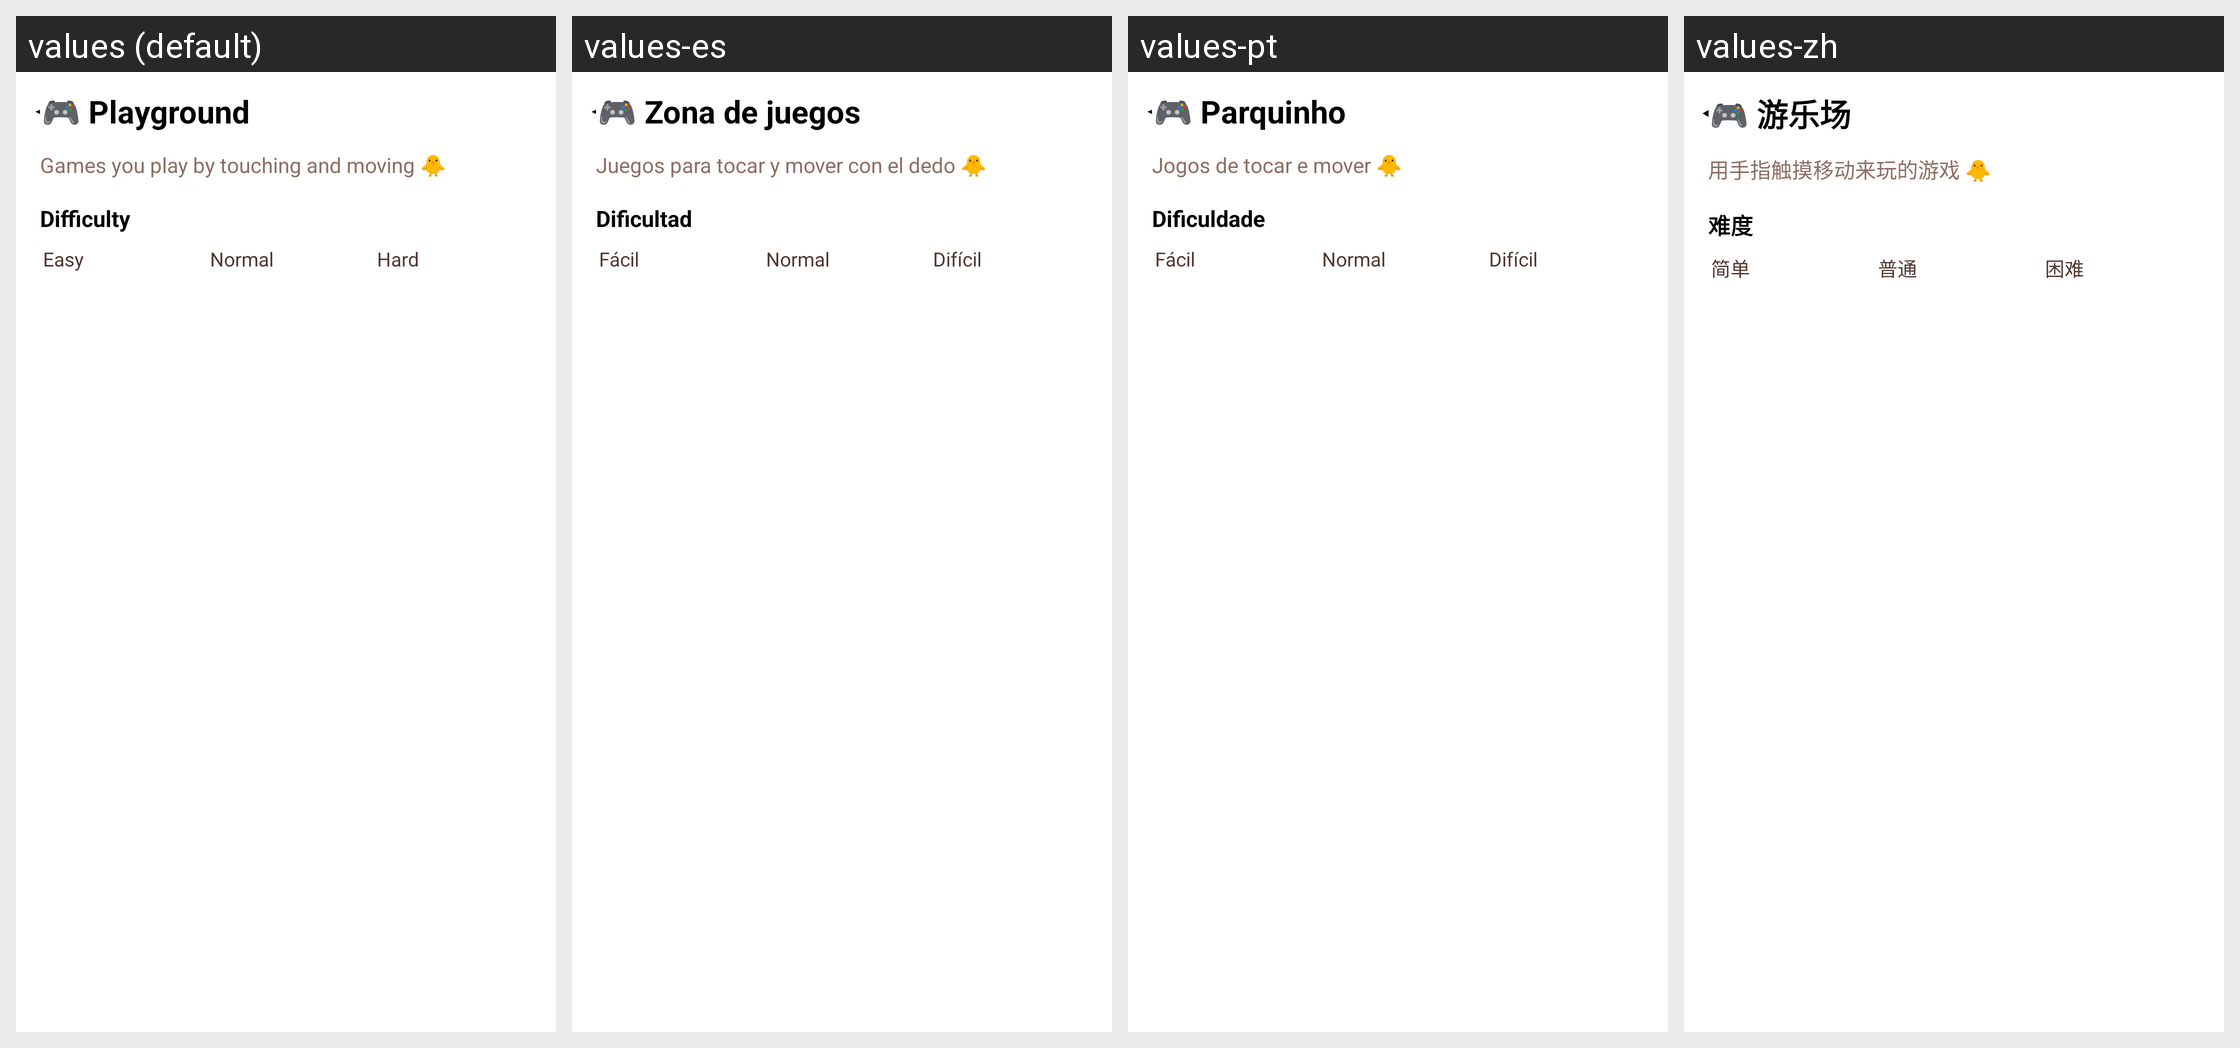

Locale-by-locale string values for the Android screen shown in this grid:
Android screen res/layout/activity_playground.xml rendered under 4 locales, left to right: values (default), values-es, values-pt, values-zh. Device: Nexus 5 (rendered at 1080×1920; each locale shown at half size, 540×960, under a caption strip naming it); theme Theme.Piyak.
Other locales in the repository, not shown: values-de, values-fr, values-in, values-ja, values-ko, values-ru, values-th, values-vi, values-zh-rHK, values-zh-rTW.
Strings drawn on this screen, with the default value and each locale's value (text and hints the layout hard-codes, and strings that could not be matched under every locale, appear in the picture but are not listed):

ly_playground
  values: 🎮 Playground
  values-es: 🎮 Zona de juegos
  values-pt: 🎮 Parquinho
  values-zh: 🎮 游乐场

ly_play_desc
  values: Games you play by touching and moving 🐥
  values-es: Juegos para tocar y mover con el dedo 🐥
  values-pt: Jogos de tocar e mover 🐥
  values-zh: 用手指触摸移动来玩的游戏 🐥

ly_difficulty
  values: Difficulty
  values-es: Dificultad
  values-pt: Dificuldade
  values-zh: 难度

ly_easy
  values: Easy
  values-es: Fácil
  values-pt: Fácil
  values-zh: 简单

ly_normal
  values: Normal
  values-es: Normal
  values-pt: Normal
  values-zh: 普通

ly_hard
  values: Hard
  values-es: Difícil
  values-pt: Difícil
  values-zh: 困难
